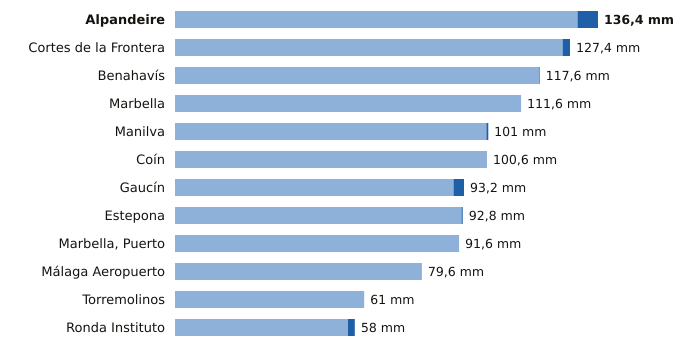

Values plotted in this chart, from the file beside it:
estacion, provincia, indicativo, mm_6_dias_anteriores, mm_hoy, mm_7_dias, horas_de_hoy
Alpandeire, Málaga, 6045X, 129.8, 6.6, 136.4, 8
Cortes de la Frontera, Málaga, 6040X, 125.0, 2.4, 127.4, 9
Benahavís, Málaga, 6069X, 117.4, 0.2, 117.6, 9
Marbella, Málaga, 6083X, 111.6, 0.0, 111.6, 9
Manilva, Málaga, 6057X, 100.4, 0.6, 101.0, 8
Coín, Málaga, 6143X, 100.6, 0.0, 100.6, 9
Gaucín, Málaga, 6050X, 89.8, 3.4, 93.2, 8
Estepona, Málaga, 6058I, 92.4, 0.4, 92.8, 9
Marbella, Puerto, Málaga, 6076X, 91.6, 0.0, 91.6, 8
Málaga Aeropuerto, Málaga, 6155A, 79.6, 0.0, 79.6, 9
Torremolinos, Málaga, 6088X, 61.0, 0.0, 61.0, 8
Ronda Instituto, Málaga, 6032X, 55.8, 2.2, 58.0, 8
